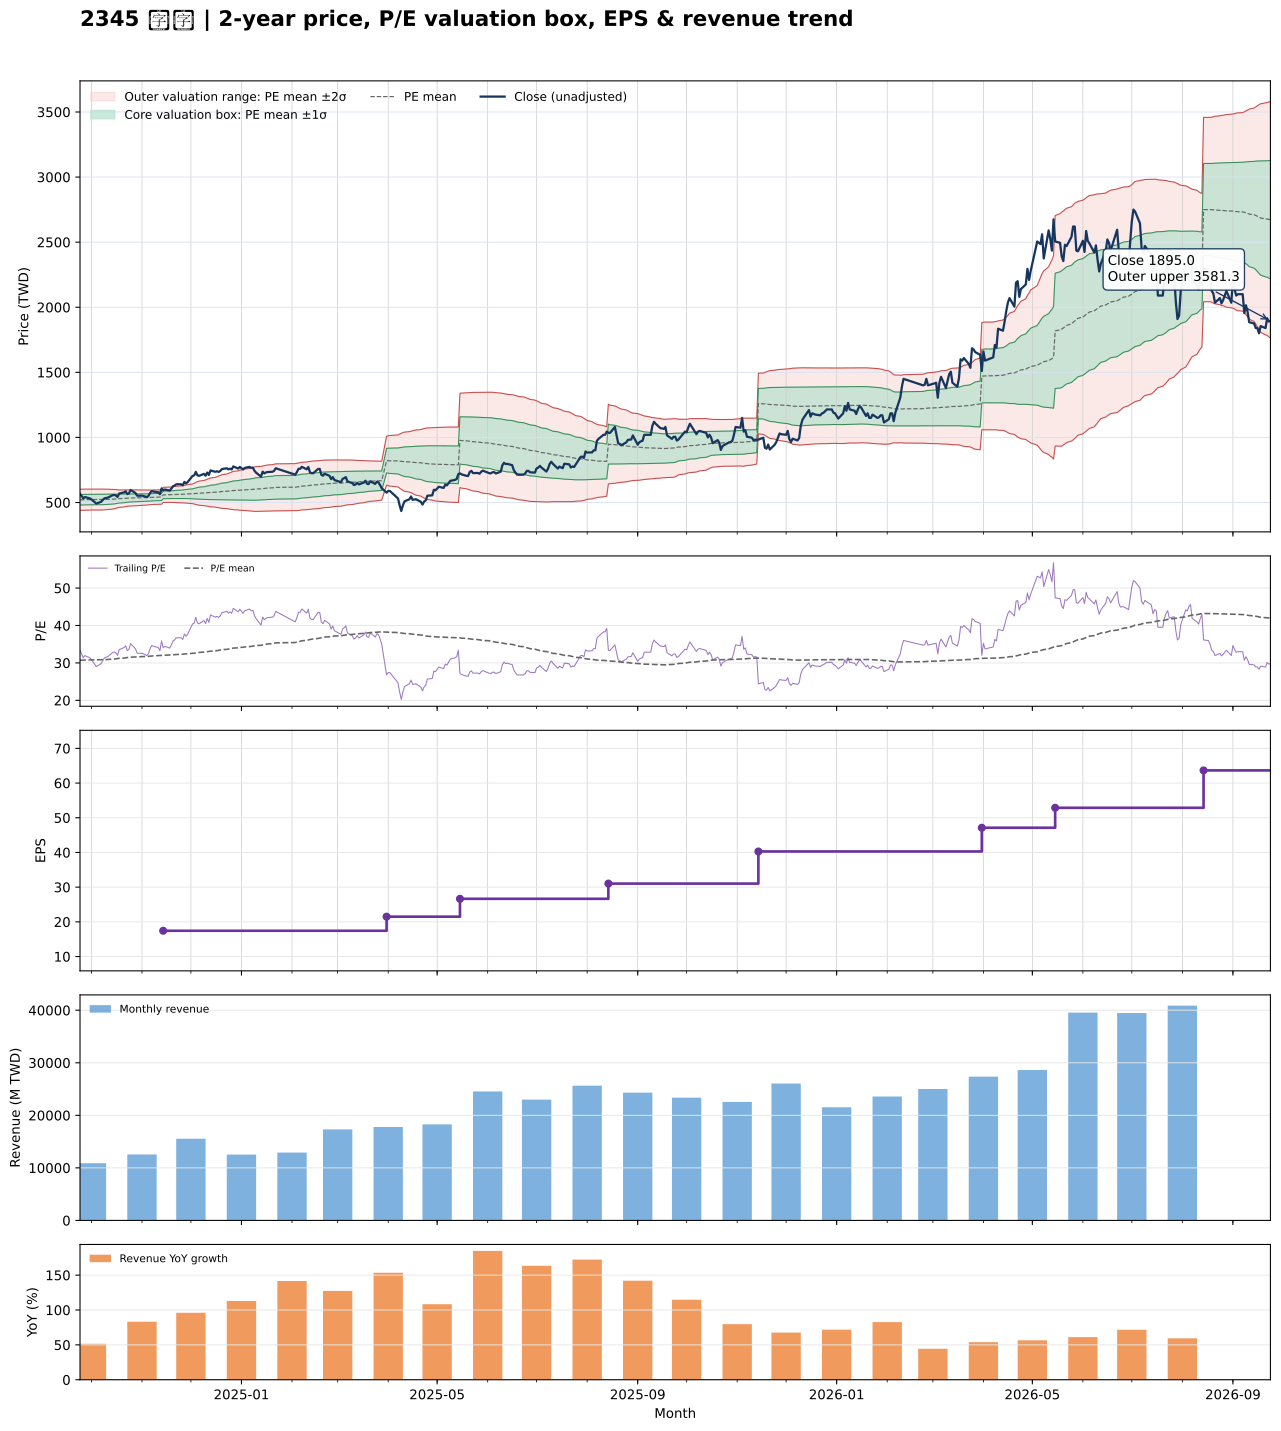

Data behind this chart, as committed beside it:
date, close, available_date, period_end, ttm_eps, pe, pe_mean, pe_std, price_m2, price_m1, price_mean, price_p1, price_p2, forward_eps, forward_pe, forward_pe_mean, forward_pe_std, forward_price_m2, forward_price_m1, forward_price_mean, forward_price_p1, forward_price_p2
2024-09-24, 566, 2024-08-14, 2024-06-30, 16.96, 33.37, 30.7, 2.391, 439.5, 480.1, 520.6, 561.2, 601.8, , , , , , , , , 
2024-09-25, 550, 2024-08-14, 2024-06-30, 16.96, 32.43, 30.73, 2.39, 440.1, 480.6, 521.2, 561.7, 602.2, , , , , , , , , 
2024-09-26, 532, 2024-08-14, 2024-06-30, 16.96, 31.37, 30.75, 2.382, 440.8, 481.2, 521.6, 562, 602.4, , , , , , , , , 
2024-09-27, 542, 2024-08-14, 2024-06-30, 16.96, 31.96, 30.78, 2.378, 441.4, 481.7, 522, 562.3, 602.7, , , , , , , , , 
2024-09-30, 532, 2024-08-14, 2024-06-30, 16.96, 31.37, 30.8, 2.373, 441.8, 482.1, 522.3, 562.6, 602.8, , , , , , , , , 
2024-10-01, 524, 2024-08-14, 2024-06-30, 16.96, 30.9, 30.81, 2.368, 442.2, 482.4, 522.6, 562.7, 602.9, , , , , , , , , 
2024-10-04, 492, 2024-08-14, 2024-06-30, 16.96, 29.01, 30.81, 2.372, 442, 482.2, 522.5, 562.7, 602.9, , , , , , , , , 
2024-10-07, 506, 2024-08-14, 2024-06-30, 16.96, 29.83, 30.81, 2.371, 442.1, 482.3, 522.5, 562.7, 602.9, , , , , , , , , 
2024-10-08, 520, 2024-08-14, 2024-06-30, 16.96, 30.66, 30.83, 2.362, 442.7, 482.8, 522.8, 562.9, 602.9, , , , , , , , , 
2024-10-09, 532, 2024-08-14, 2024-06-30, 16.96, 31.37, 30.86, 2.335, 444.2, 483.8, 523.4, 563, 602.6, , , , , , , , , 
2024-10-11, 537, 2024-08-14, 2024-06-30, 16.96, 31.66, 30.91, 2.294, 446.4, 485.3, 524.2, 563.1, 602, , , , , , , , , 
2024-10-14, 556, 2024-08-14, 2024-06-30, 16.96, 32.78, 30.97, 2.246, 449.1, 487.2, 525.3, 563.3, 601.4, , , , , , , , , 
2024-10-15, 558, 2024-08-14, 2024-06-30, 16.96, 32.9, 31.03, 2.197, 451.8, 489, 526.3, 563.5, 600.8, , , , , , , , , 
2024-10-16, 554, 2024-08-14, 2024-06-30, 16.96, 32.67, 31.09, 2.132, 455, 491.2, 527.4, 563.5, 599.7, , , , , , , , , 
2024-10-17, 543, 2024-08-14, 2024-06-30, 16.96, 32.02, 31.16, 2.033, 459.5, 494, 528.5, 563, 597.4, , , , , , , , , 
2024-10-18, 569, 2024-08-14, 2024-06-30, 16.96, 33.55, 31.23, 1.972, 462.8, 496.2, 529.6, 563.1, 596.5, , , , , , , , , 
2024-10-21, 578, 2024-08-14, 2024-06-30, 16.96, 34.08, 31.3, 1.924, 465.6, 498.2, 530.8, 563.5, 596.1, , , , , , , , , 
2024-10-22, 586, 2024-08-14, 2024-06-30, 16.96, 34.55, 31.38, 1.86, 469.1, 500.6, 532.2, 563.7, 595.2, , , , , , , , , 
2024-10-23, 565, 2024-08-14, 2024-06-30, 16.96, 33.31, 31.43, 1.819, 471.4, 502.2, 533.1, 563.9, 594.8, , , , , , , , , 
2024-10-24, 570, 2024-08-14, 2024-06-30, 16.96, 33.61, 31.48, 1.802, 472.8, 503.3, 533.9, 564.4, 595, , , , , , , , , 
2024-10-25, 596, 2024-08-14, 2024-06-30, 16.96, 35.14, 31.53, 1.816, 473.2, 504, 534.8, 565.6, 596.4, , , , , , , , , 
2024-10-28, 573, 2024-08-14, 2024-06-30, 16.96, 33.79, 31.57, 1.817, 473.8, 504.6, 535.4, 566.2, 597, , , , , , , , , 
2024-10-29, 553, 2024-08-14, 2024-06-30, 16.96, 32.61, 31.61, 1.783, 475.6, 505.9, 536.1, 566.3, 596.6, , , , , , , , , 
2024-10-30, 552, 2024-08-14, 2024-06-30, 16.96, 32.55, 31.64, 1.765, 476.8, 506.7, 536.6, 566.6, 596.5, , , , , , , , , 
2024-11-01, 553, 2024-08-14, 2024-06-30, 16.96, 32.61, 31.68, 1.733, 478.5, 507.9, 537.3, 566.7, 596.1, , , , , , , , , 
2024-11-04, 542, 2024-08-14, 2024-06-30, 16.96, 31.96, 31.72, 1.696, 480.4, 509.1, 537.9, 566.7, 595.4, , , , , , , , , 
2024-11-05, 551, 2024-08-14, 2024-06-30, 16.96, 32.49, 31.75, 1.658, 482.3, 510.4, 538.6, 566.7, 594.8, , , , , , , , , 
2024-11-06, 574, 2024-08-14, 2024-06-30, 16.96, 33.84, 31.8, 1.647, 483.4, 511.3, 539.3, 567.2, 595.1, , , , , , , , , 
2024-11-07, 588, 2024-08-14, 2024-06-30, 16.96, 34.67, 31.85, 1.638, 484.6, 512.4, 540.2, 567.9, 595.7, , , , , , , , , 
2024-11-08, 584, 2024-08-14, 2024-06-30, 16.96, 34.43, 31.89, 1.639, 485.3, 513.1, 540.9, 568.7, 596.5, , , , , , , , , 
2024-11-11, 579, 2024-08-14, 2024-06-30, 16.96, 34.14, 31.94, 1.625, 486.5, 514.1, 541.6, 569.2, 596.8, , , , , , , , , 
2024-11-12, 564, 2024-08-14, 2024-06-30, 16.96, 33.25, 31.96, 1.622, 487, 514.6, 542.1, 569.6, 597.1, , , , , , , , , 
2024-11-13, 608, 2024-08-14, 2024-06-30, 16.96, 35.85, 32.01, 1.655, 486.7, 514.7, 542.8, 570.9, 598.9, , , , , , , , , 
2024-11-14, 594, 2024-11-14, 2024-09-30, 17.43, 34.08, 32.03, 1.662, 500.4, 529.4, 558.3, 587.3, 616.3, , , , , , , , , 
2024-11-15, 600, 2024-11-14, 2024-09-30, 17.43, 34.42, 32.06, 1.671, 500.7, 529.8, 558.9, 588, 617.1, , , , , , , , , 
2024-11-18, 592, 2024-11-14, 2024-09-30, 17.43, 33.96, 32.09, 1.676, 500.9, 530.1, 559.3, 588.5, 617.8, , , , , , , , , 
2024-11-19, 606, 2024-11-14, 2024-09-30, 17.43, 34.77, 32.12, 1.692, 500.9, 530.4, 559.9, 589.3, 618.8, , , , , , , , , 
2024-11-20, 625, 2024-11-14, 2024-09-30, 17.43, 35.86, 32.16, 1.724, 500.4, 530.5, 560.5, 590.6, 620.6, , , , , , , , , 
2024-11-21, 630, 2024-11-14, 2024-09-30, 17.43, 36.14, 32.2, 1.761, 499.8, 530.5, 561.2, 591.9, 622.6, , , , , , , , , 
2024-11-22, 640, 2024-11-14, 2024-09-30, 17.43, 36.72, 32.25, 1.803, 499.2, 530.7, 562.1, 593.5, 624.9, , , , , , , , , 
2024-11-25, 640, 2024-11-14, 2024-09-30, 17.43, 36.72, 32.29, 1.848, 498.3, 530.5, 562.7, 594.9, 627.2, , , , , , , , , 
2024-11-26, 632, 2024-11-14, 2024-09-30, 17.43, 36.26, 32.32, 1.883, 497.7, 530.5, 563.3, 596.2, 629, , , , , , , , , 
2024-11-27, 658, 2024-11-14, 2024-09-30, 17.43, 37.75, 32.38, 1.942, 496.6, 530.5, 564.3, 598.2, 632.1, , , , , , , , , 
2024-11-28, 647, 2024-11-14, 2024-09-30, 17.43, 37.12, 32.42, 1.99, 495.7, 530.4, 565.1, 599.8, 634.4, , , , , , , , , 
2024-11-29, 657, 2024-11-14, 2024-09-30, 17.43, 37.69, 32.46, 2.047, 494.4, 530.1, 565.8, 601.5, 637.2, , , , , , , , , 
2024-12-02, 704, 2024-11-14, 2024-09-30, 17.43, 40.39, 32.53, 2.171, 491.3, 529.1, 567, 604.8, 642.7, , , , , , , , , 
2024-12-03, 708, 2024-11-14, 2024-09-30, 17.43, 40.62, 32.59, 2.292, 488.1, 528.1, 568.1, 608, 648, , , , , , , , , 
2024-12-04, 735, 2024-11-14, 2024-09-30, 17.43, 42.17, 32.67, 2.454, 483.9, 526.7, 569.5, 612.2, 655, , , , , , , , , 
2024-12-05, 709, 2024-11-14, 2024-09-30, 17.43, 40.68, 32.74, 2.56, 481.4, 526, 570.7, 615.3, 659.9, , , , , , , , , 
2024-12-06, 705, 2024-11-14, 2024-09-30, 17.43, 40.45, 32.8, 2.655, 479.2, 525.5, 571.8, 618.1, 664.3, , , , , , , , , 
2024-12-09, 720, 2024-11-14, 2024-09-30, 17.43, 41.31, 32.87, 2.766, 476.5, 524.8, 573, 621.2, 669.4, , , , , , , , , 
2024-12-10, 706, 2024-11-14, 2024-09-30, 17.43, 40.5, 32.93, 2.851, 474.5, 524.2, 573.9, 623.6, 673.3, , , , , , , , , 
2024-12-11, 730, 2024-11-14, 2024-09-30, 17.43, 41.88, 33, 2.965, 471.8, 523.5, 575.2, 626.9, 678.5, , , , , , , , , 
2024-12-12, 712, 2024-11-14, 2024-09-30, 17.43, 40.85, 33.06, 3.051, 469.9, 523.1, 576.3, 629.4, 682.6, , , , , , , , , 
2024-12-13, 746, 2024-11-14, 2024-09-30, 17.43, 42.8, 33.14, 3.177, 466.8, 522.2, 577.6, 633, 688.3, , , , , , , , , 
2024-12-16, 736, 2024-11-14, 2024-09-30, 17.43, 42.23, 33.21, 3.283, 464.4, 521.6, 578.8, 636, 693.3, , , , , , , , , 
2024-12-17, 740, 2024-11-14, 2024-09-30, 17.43, 42.46, 33.28, 3.39, 461.9, 521, 580, 639.1, 698.2, , , , , , , , , 
2024-12-18, 735, 2024-11-14, 2024-09-30, 17.43, 42.17, 33.36, 3.485, 459.9, 520.7, 581.4, 642.1, 702.9, , , , , , , , , 
2024-12-19, 742, 2024-11-14, 2024-09-30, 17.43, 42.57, 33.44, 3.584, 457.9, 520.4, 582.9, 645.3, 707.8, , , , , , , , , 
2024-12-20, 757, 2024-11-14, 2024-09-30, 17.43, 43.43, 33.53, 3.698, 455.5, 520, 584.4, 648.9, 713.3, , , , , , , , , 
... 427 more rows
